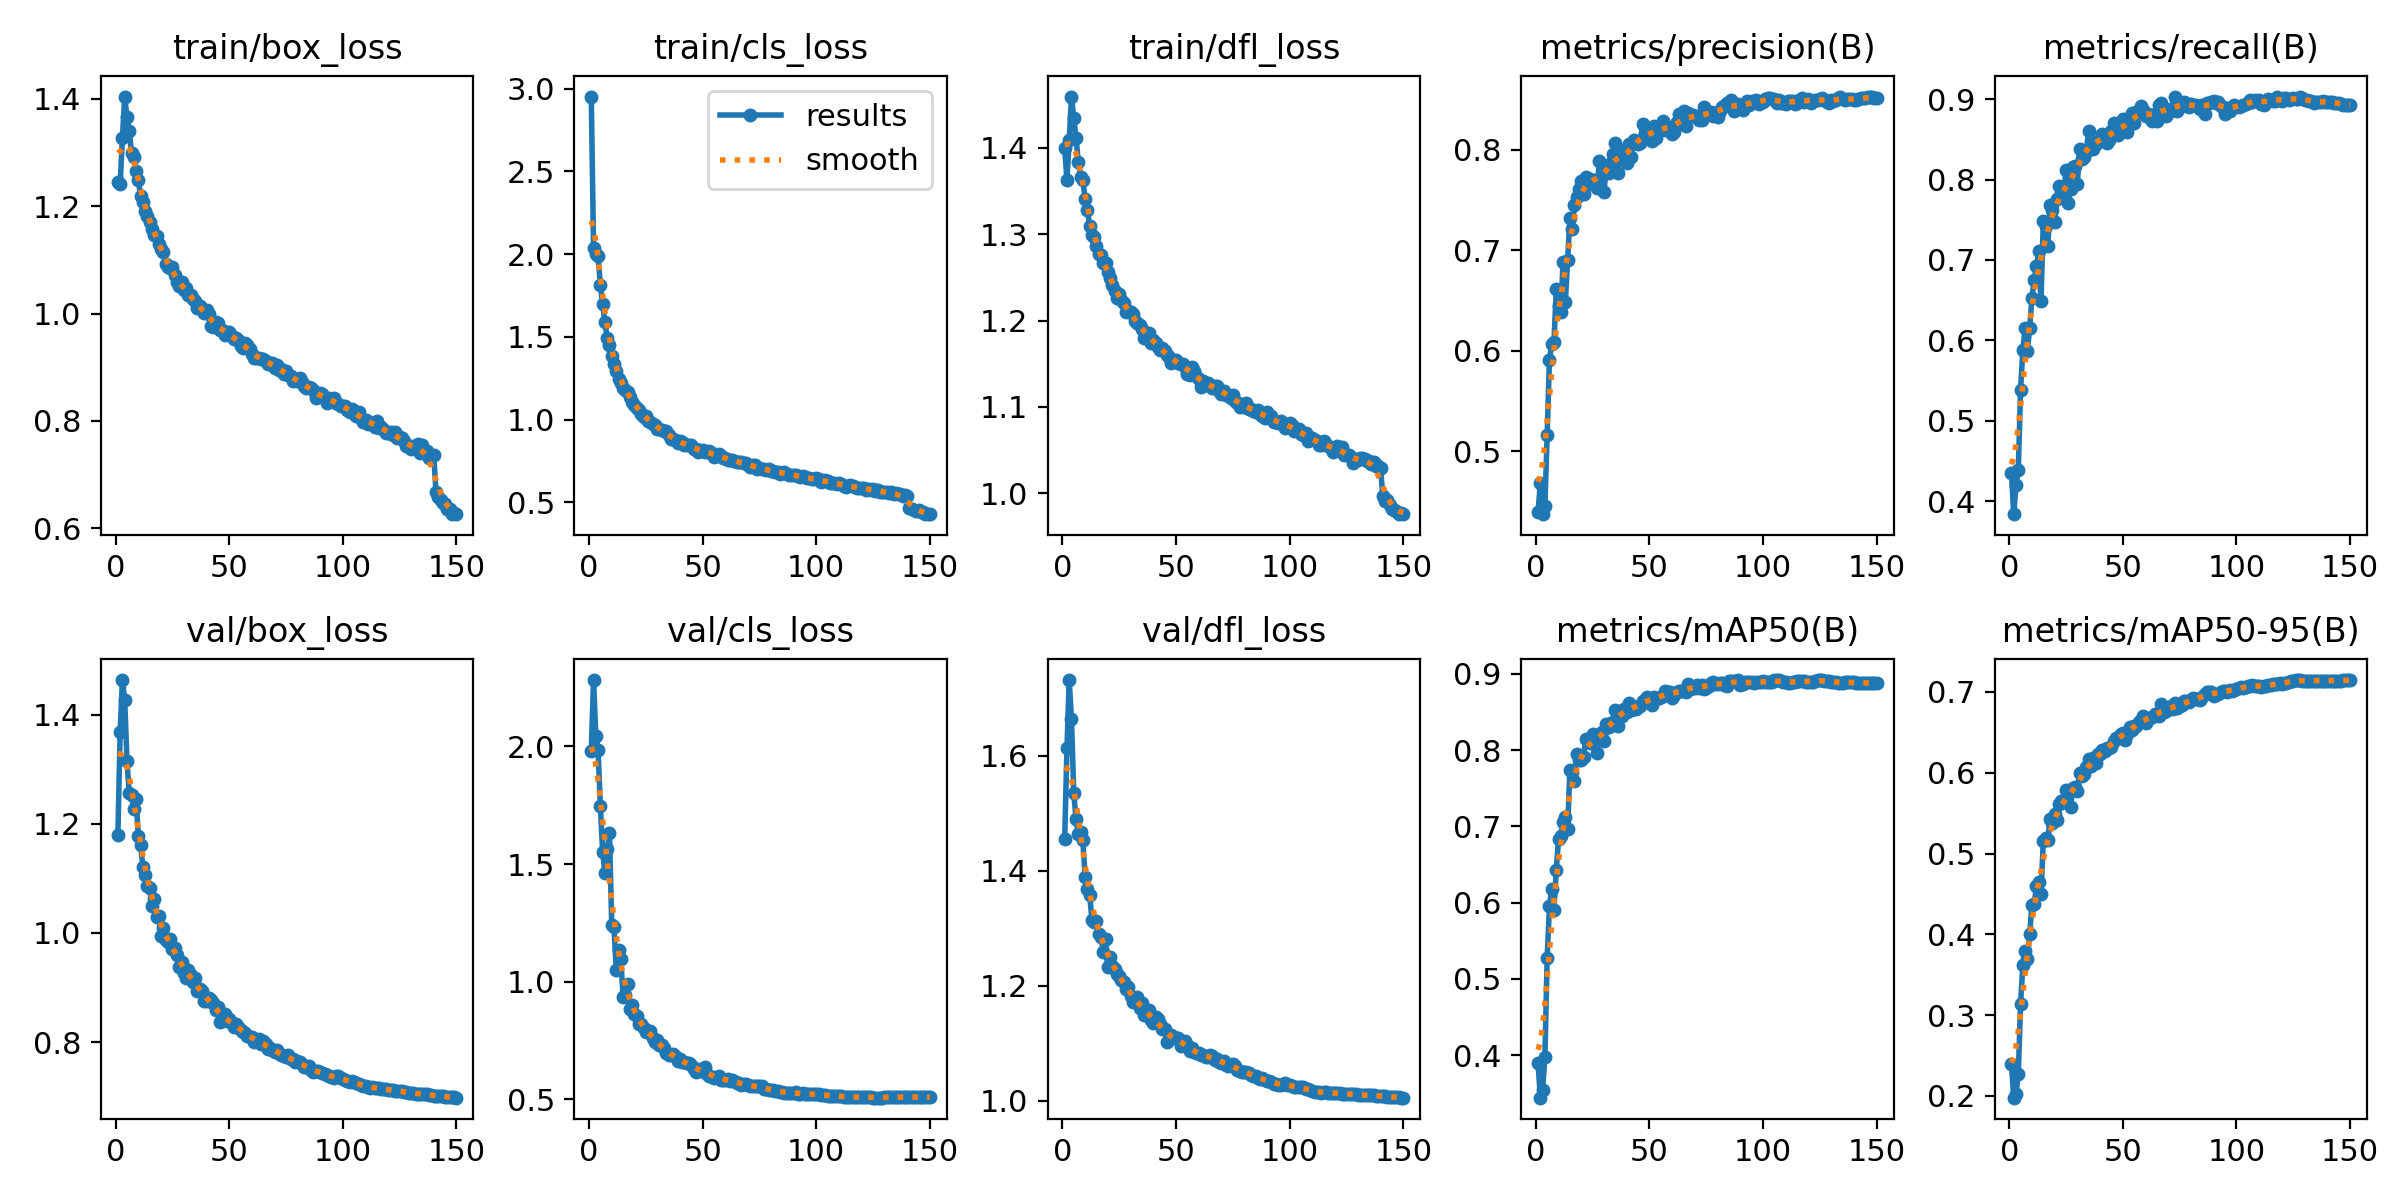

The table this chart was drawn from, first rows:
epoch, time, train/box_loss, train/cls_loss, train/dfl_loss, metrics/precision(B), metrics/recall(B), metrics/mAP50(B), metrics/mAP50-95(B), val/box_loss, val/cls_loss, val/dfl_loss, lr/pg0, lr/pg1, lr/pg2
1, 109.3, 1.246, 2.952, 1.4, 0.4397, 0.4345, 0.3893, 0.2399, 1.179, 1.98, 1.455, 0.003325, 0.003325, 0.003325
2, 225.4, 1.241, 2.039, 1.362, 0.468, 0.3838, 0.3443, 0.1979, 1.368, 2.282, 1.613, 0.006614, 0.006614, 0.006614
3, 353, 1.327, 1.998, 1.409, 0.4372, 0.42, 0.3549, 0.2028, 1.464, 2.046, 1.731, 0.00986, 0.00986, 0.00986
4, 585.3, 1.404, 1.991, 1.459, 0.4455, 0.4385, 0.3976, 0.2271, 1.428, 1.984, 1.663, 0.009802, 0.009802, 0.009802
5, 702.9, 1.366, 1.812, 1.435, 0.5163, 0.5386, 0.5273, 0.3139, 1.316, 1.746, 1.536, 0.009736, 0.009736, 0.009736
6, 845.4, 1.34, 1.697, 1.412, 0.5906, 0.5878, 0.5952, 0.3619, 1.257, 1.552, 1.489, 0.00967, 0.00967, 0.00967
7, 955.9, 1.299, 1.587, 1.384, 0.6067, 0.6152, 0.6185, 0.3788, 1.254, 1.464, 1.464, 0.009604, 0.009604, 0.009604
8, 1072, 1.292, 1.494, 1.366, 0.6085, 0.5871, 0.5906, 0.3691, 1.228, 1.563, 1.467, 0.009538, 0.009538, 0.009538
9, 1205, 1.266, 1.449, 1.363, 0.6611, 0.6152, 0.6422, 0.4008, 1.246, 1.634, 1.453, 0.009472, 0.009472, 0.009472
10, 1319, 1.248, 1.384, 1.341, 0.6442, 0.6529, 0.6837, 0.4359, 1.178, 1.243, 1.389, 0.009406, 0.009406, 0.009406
11, 1430, 1.219, 1.333, 1.328, 0.6383, 0.6752, 0.6877, 0.4371, 1.162, 1.232, 1.369, 0.00934, 0.00934, 0.00934
12, 1542, 1.208, 1.297, 1.31, 0.6882, 0.6922, 0.7061, 0.4597, 1.121, 1.048, 1.358, 0.009274, 0.009274, 0.009274
13, 1650, 1.19, 1.246, 1.299, 0.6483, 0.7118, 0.712, 0.4649, 1.106, 1.134, 1.315, 0.009208, 0.009208, 0.009208
14, 1759, 1.181, 1.219, 1.297, 0.6899, 0.6494, 0.697, 0.4505, 1.086, 1.097, 1.311, 0.009142, 0.009142, 0.009142
15, 1864, 1.171, 1.189, 1.286, 0.7318, 0.748, 0.7736, 0.5153, 1.082, 0.9348, 1.313, 0.009076, 0.009076, 0.009076
16, 1968, 1.158, 1.179, 1.277, 0.7211, 0.7427, 0.7714, 0.5187, 1.05, 0.941, 1.291, 0.00901, 0.00901, 0.00901
17, 2073, 1.146, 1.167, 1.276, 0.7446, 0.7173, 0.759, 0.5171, 1.063, 0.9899, 1.284, 0.008944, 0.008944, 0.008944
18, 2175, 1.145, 1.136, 1.267, 0.7529, 0.7682, 0.7956, 0.5429, 1.029, 0.8832, 1.259, 0.008878, 0.008878, 0.008878
19, 2273, 1.129, 1.104, 1.266, 0.7606, 0.762, 0.7868, 0.5375, 1.03, 0.9002, 1.282, 0.008812, 0.008812, 0.008812
20, 2372, 1.12, 1.087, 1.256, 0.7689, 0.7477, 0.7874, 0.5485, 0.994, 0.8617, 1.233, 0.008746, 0.008746, 0.008746
21, 2469, 1.115, 1.071, 1.249, 0.7561, 0.7764, 0.7916, 0.5412, 1.009, 0.8543, 1.249, 0.00868, 0.00868, 0.00868
22, 2565, 1.093, 1.056, 1.241, 0.7726, 0.7923, 0.8142, 0.5611, 0.9878, 0.8209, 1.234, 0.008614, 0.008614, 0.008614
23, 2664, 1.086, 1.032, 1.234, 0.7655, 0.7835, 0.8118, 0.5652, 0.9836, 0.8191, 1.229, 0.008548, 0.008548, 0.008548
24, 2764, 1.084, 1.017, 1.227, 0.7711, 0.7834, 0.8096, 0.5632, 0.9889, 0.8014, 1.221, 0.008482, 0.008482, 0.008482
25, 2862, 1.086, 1.022, 1.231, 0.7683, 0.812, 0.8211, 0.5786, 0.9706, 0.7845, 1.217, 0.008416, 0.008416, 0.008416
26, 2961, 1.072, 0.9909, 1.223, 0.7695, 0.7703, 0.8183, 0.575, 0.9723, 0.7883, 1.211, 0.00835, 0.00835, 0.00835
27, 3059, 1.059, 0.9865, 1.221, 0.7621, 0.7877, 0.7961, 0.5574, 0.9597, 0.7881, 1.206, 0.008284, 0.008284, 0.008284
28, 3156, 1.051, 0.9746, 1.21, 0.7892, 0.816, 0.8192, 0.5817, 0.9374, 0.7607, 1.195, 0.008218, 0.008218, 0.008218
29, 3255, 1.058, 0.9677, 1.21, 0.7745, 0.8167, 0.8235, 0.5826, 0.946, 0.7428, 1.198, 0.008152, 0.008152, 0.008152
30, 3354, 1.044, 0.9405, 1.209, 0.7584, 0.7951, 0.812, 0.5772, 0.9275, 0.7518, 1.183, 0.008086, 0.008086, 0.008086
31, 3454, 1.047, 0.9446, 1.207, 0.7817, 0.8385, 0.8348, 0.5994, 0.9183, 0.7291, 1.172, 0.00802, 0.00802, 0.00802
32, 3554, 1.034, 0.937, 1.2, 0.7767, 0.8262, 0.8298, 0.5957, 0.9321, 0.7301, 1.175, 0.007954, 0.007954, 0.007954
33, 3654, 1.035, 0.9325, 1.198, 0.787, 0.828, 0.8358, 0.5989, 0.9237, 0.7158, 1.181, 0.007888, 0.007888, 0.007888
34, 3760, 1.027, 0.9321, 1.195, 0.7958, 0.8345, 0.837, 0.6066, 0.9096, 0.6985, 1.161, 0.007822, 0.007822, 0.007822
35, 3860, 1.023, 0.9077, 1.191, 0.807, 0.86, 0.853, 0.617, 0.9167, 0.6861, 1.17, 0.007756, 0.007756, 0.007756
36, 3959, 1.011, 0.8827, 1.18, 0.7773, 0.8476, 0.8322, 0.6089, 0.8943, 0.6881, 1.15, 0.00769, 0.00769, 0.00769
37, 4059, 1.014, 0.8821, 1.186, 0.8002, 0.8386, 0.8517, 0.6182, 0.898, 0.6929, 1.151, 0.007624, 0.007624, 0.007624
38, 4165, 1.008, 0.8784, 1.185, 0.7906, 0.8438, 0.8451, 0.6115, 0.8931, 0.6845, 1.158, 0.007558, 0.007558, 0.007558
39, 4268, 1.001, 0.8592, 1.174, 0.7924, 0.8481, 0.8545, 0.6234, 0.8747, 0.6644, 1.141, 0.007492, 0.007492, 0.007492
40, 4372, 1.007, 0.8699, 1.178, 0.7872, 0.8485, 0.8506, 0.6237, 0.8761, 0.6718, 1.135, 0.007426, 0.007426, 0.007426
41, 4472, 0.9991, 0.8626, 1.174, 0.806, 0.8572, 0.8616, 0.6287, 0.8817, 0.6603, 1.145, 0.00736, 0.00736, 0.00736
42, 4570, 0.9775, 0.8443, 1.169, 0.7924, 0.8532, 0.8527, 0.6264, 0.8765, 0.6593, 1.143, 0.007294, 0.007294, 0.007294
43, 4673, 0.9743, 0.8488, 1.166, 0.8099, 0.8451, 0.8542, 0.631, 0.8721, 0.6525, 1.133, 0.007228, 0.007228, 0.007228
44, 4775, 0.984, 0.8486, 1.169, 0.8063, 0.8491, 0.8536, 0.6305, 0.8579, 0.6523, 1.124, 0.007162, 0.007162, 0.007162
45, 4886, 0.9825, 0.8484, 1.164, 0.806, 0.8602, 0.858, 0.6324, 0.8635, 0.644, 1.125, 0.007096, 0.007096, 0.007096
46, 4989, 0.9702, 0.8195, 1.16, 0.8071, 0.87, 0.8577, 0.6394, 0.8362, 0.6279, 1.102, 0.00703, 0.00703, 0.00703
47, 5093, 0.9694, 0.8215, 1.158, 0.8252, 0.8589, 0.8647, 0.643, 0.8397, 0.617, 1.107, 0.006964, 0.006964, 0.006964
48, 5200, 0.9595, 0.8053, 1.15, 0.8161, 0.8551, 0.8659, 0.6435, 0.8509, 0.6299, 1.114, 0.006898, 0.006898, 0.006898
49, 5307, 0.966, 0.8173, 1.153, 0.8183, 0.8636, 0.8697, 0.6483, 0.838, 0.6217, 1.111, 0.006832, 0.006832, 0.006832
50, 5408, 0.9659, 0.8176, 1.155, 0.8155, 0.8751, 0.8671, 0.6496, 0.843, 0.6209, 1.11, 0.006766, 0.006766, 0.006766
51, 5511, 0.9597, 0.8045, 1.151, 0.8084, 0.8647, 0.8596, 0.6404, 0.8377, 0.6349, 1.109, 0.0067, 0.0067, 0.0067
52, 5619, 0.9518, 0.8032, 1.149, 0.8236, 0.8596, 0.8693, 0.6478, 0.8268, 0.6059, 1.095, 0.006634, 0.006634, 0.006634
53, 5728, 0.9552, 0.8095, 1.149, 0.8115, 0.8694, 0.8677, 0.6564, 0.8331, 0.5991, 1.1, 0.006568, 0.006568, 0.006568
54, 5820, 0.9502, 0.8003, 1.146, 0.8195, 0.8822, 0.8684, 0.6534, 0.8285, 0.5959, 1.104, 0.006502, 0.006502, 0.006502
55, 5903, 0.9401, 0.773, 1.138, 0.823, 0.8706, 0.8701, 0.6582, 0.8213, 0.592, 1.097, 0.006436, 0.006436, 0.006436
56, 5987, 0.9366, 0.7804, 1.136, 0.8289, 0.8836, 0.8714, 0.6579, 0.8178, 0.5934, 1.087, 0.00637, 0.00637, 0.00637
57, 6070, 0.9445, 0.7922, 1.146, 0.8201, 0.8838, 0.8771, 0.6627, 0.817, 0.5985, 1.092, 0.006304, 0.006304, 0.006304
58, 7540, 0.9411, 0.7813, 1.141, 0.8228, 0.8913, 0.8767, 0.6654, 0.8119, 0.5811, 1.085, 0.006238, 0.006238, 0.006238
59, 7632, 0.9338, 0.7702, 1.136, 0.822, 0.8869, 0.8767, 0.67, 0.8088, 0.5821, 1.083, 0.006172, 0.006172, 0.006172
60, 7717, 0.9242, 0.7704, 1.132, 0.8159, 0.8787, 0.8688, 0.6611, 0.8092, 0.5815, 1.082, 0.006106, 0.006106, 0.006106
... 90 more rows
